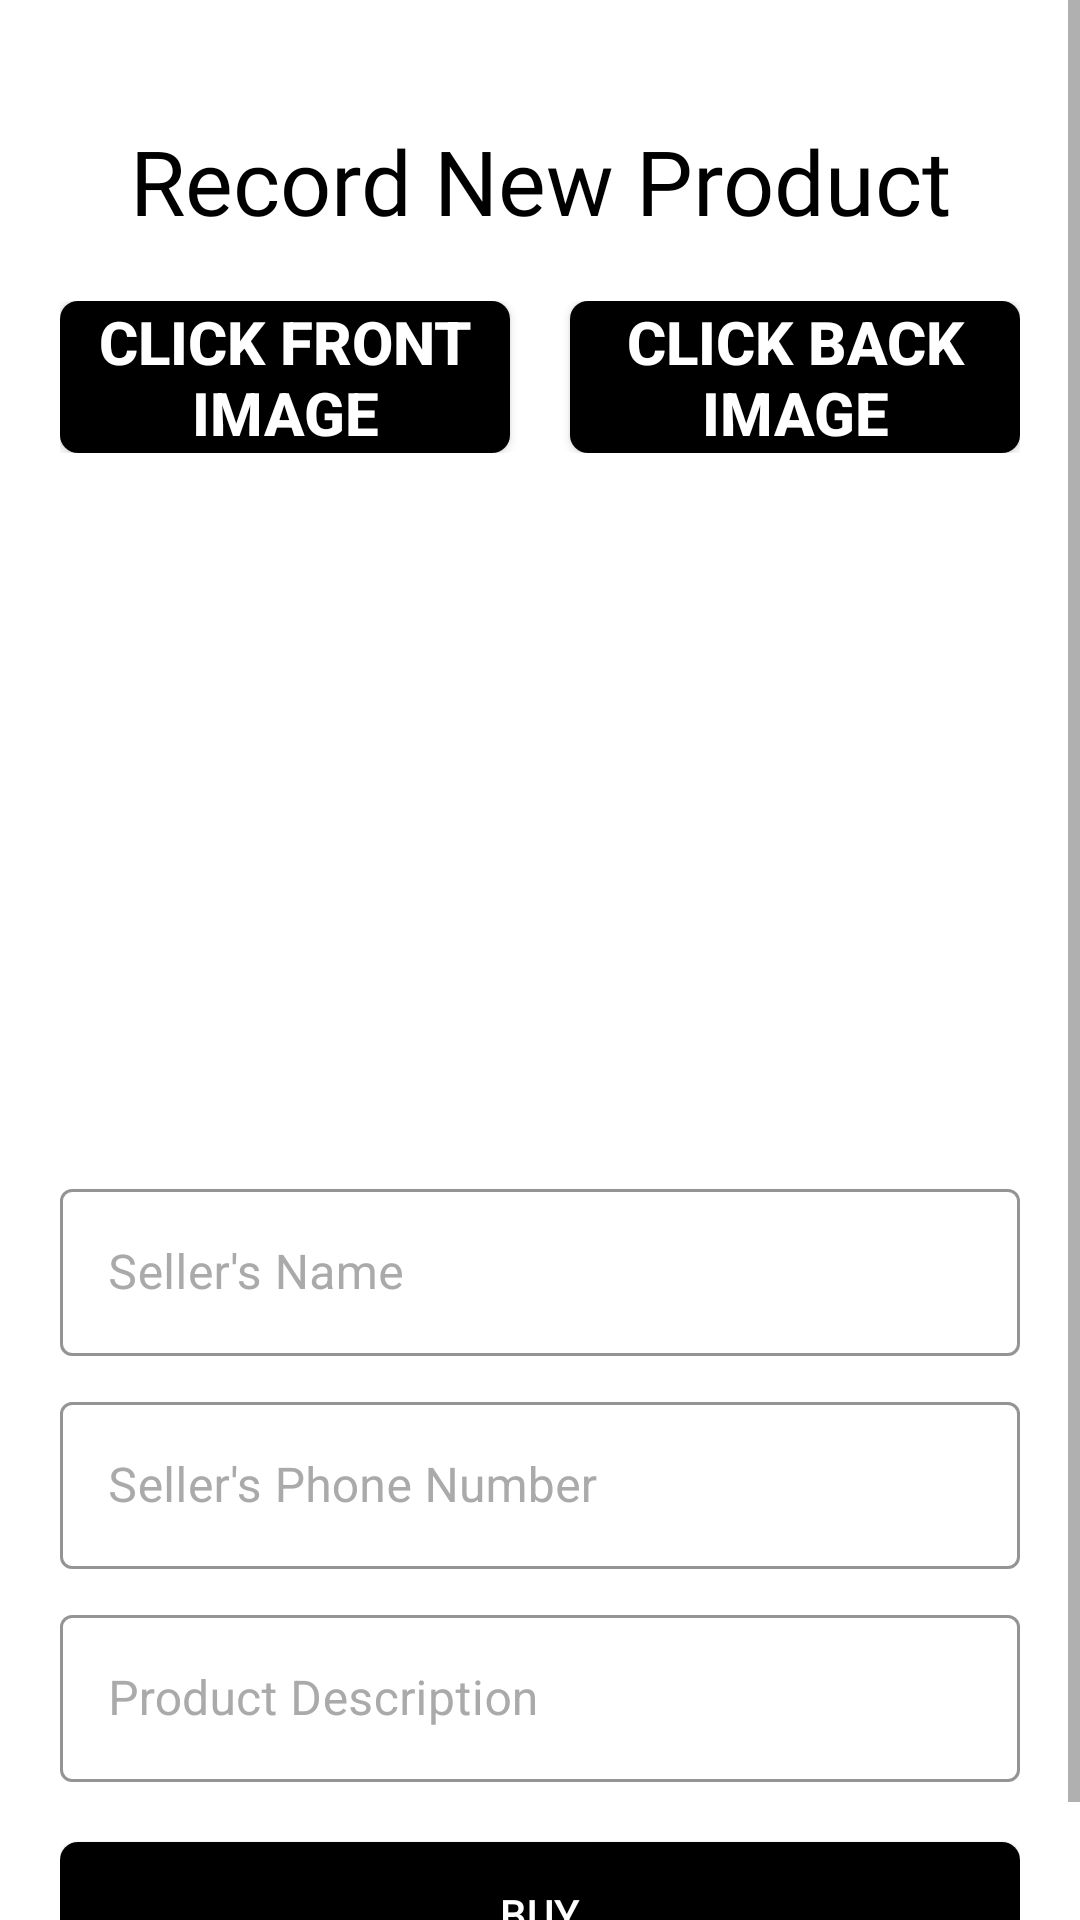

This screen was rendered from an Android layout file. Write that file and the resources it references.
<!-- AndroidManifest.xml: application theme AppTheme -->
<!-- res/layout/activity_reseller_buyer.xml -->
<?xml version="1.0" encoding="utf-8"?>
<ScrollView xmlns:android="http://schemas.android.com/apk/res/android"
    xmlns:app="http://schemas.android.com/apk/res-auto"
    android:layout_width="match_parent"
    android:layout_height="match_parent"
    android:background="#fff">

    <LinearLayout
        android:layout_width="match_parent"
        android:layout_height="wrap_content"
        android:orientation="vertical"
        android:padding="20sp"
        android:theme="@style/Theme.MaterialComponents.DayNight.DarkActionBar">


        <TextView
            android:id="@+id/textViewfortp"
            android:layout_width="match_parent"
            android:layout_height="wrap_content"
            android:layout_marginTop="20sp"
            android:fontFamily="@font/bungee"
            android:gravity="center_horizontal"
            android:text="Record New Product"
            android:textColor="@android:color/black"
            android:textSize="30sp"
            android:visibility="visible" />

        <LinearLayout
            android:layout_width="match_parent"
            android:layout_height="wrap_content"
            android:layout_marginTop="20sp"
            android:orientation="horizontal">

            <Button
                android:id="@+id/frontimgclick"
                android:layout_width="match_parent"
                android:layout_height="match_parent"
                android:layout_marginRight="10sp"
                android:layout_weight="1"
                android:background="@drawable/black_shape"
                android:gravity="center_horizontal"
                android:text="Click Front Image"
                android:textColor="#fff"
                android:textSize="20sp"
                android:textStyle="bold" />

            <Button
                android:id="@+id/backimgclick"
                android:layout_width="match_parent"
                android:layout_height="match_parent"
                android:layout_marginLeft="10sp"
                android:layout_weight="1"
                android:background="@drawable/black_shape"
                android:gravity="center_horizontal"
                android:text="Click Back Image"
                android:textColor="#fff"
                android:textSize="20sp"
                android:textStyle="bold" />

        </LinearLayout>

        <LinearLayout
            android:layout_width="match_parent"
            android:layout_height="wrap_content"
            android:orientation="horizontal"
            android:padding="20sp">

            <ImageView
                android:id="@+id/fontimageview"
                android:layout_width="match_parent"
                android:layout_height="200sp"
                android:layout_marginEnd="10sp"
                android:layout_weight="1"
                android:scaleType="centerCrop" />

            <ImageView
                android:id="@+id/backimageview"
                android:layout_width="match_parent"
                android:layout_height="200sp"
                android:layout_marginStart="10sp"
                android:layout_weight="1"
                android:contentDescription="TODO"
                android:scaleType="centerCrop" />


        </LinearLayout>

        <com.google.android.material.textfield.TextInputLayout
            android:id="@+id/sellernameas"
            style="@style/Widget.MaterialComponents.TextInputLayout.OutlinedBox"
            android:layout_width="match_parent"
            android:layout_height="wrap_content"
            android:hint="Seller's Name"
            android:textColorHint="@android:color/darker_gray"
            app:boxStrokeColor="@color/design_default_color_primary"
            app:hintTextColor="@android:color/darker_gray">

            <com.google.android.material.textfield.TextInputEditText
                android:layout_width="match_parent"
                android:layout_height="wrap_content"
                android:textColor="@android:color/black" />

        </com.google.android.material.textfield.TextInputLayout>

        <com.google.android.material.textfield.TextInputLayout
            android:id="@+id/sellerphoneas"
            style="@style/Widget.MaterialComponents.TextInputLayout.OutlinedBox"
            android:layout_width="match_parent"
            android:layout_height="wrap_content"
            android:layout_marginTop="10sp"
            android:hint="Seller's Phone Number"
            android:textColorHint="@android:color/darker_gray"
            app:boxStrokeColor="@color/design_default_color_primary"
            app:hintTextColor="@android:color/darker_gray">

            <com.google.android.material.textfield.TextInputEditText
                android:layout_width="match_parent"
                android:layout_height="wrap_content"
                android:inputType="phone"
                android:textColor="@android:color/black" />

        </com.google.android.material.textfield.TextInputLayout>

        <com.google.android.material.textfield.TextInputLayout
            android:id="@+id/productdis"
            style="@style/Widget.MaterialComponents.TextInputLayout.OutlinedBox"
            android:layout_width="match_parent"
            android:layout_height="wrap_content"
            android:layout_marginTop="10sp"
            android:hint="Product Description"
            android:textColorHint="@android:color/darker_gray"
            app:boxStrokeColor="@color/design_default_color_primary"
            app:hintTextColor="@android:color/darker_gray">

            <com.google.android.material.textfield.TextInputEditText
                android:layout_width="match_parent"
                android:layout_height="wrap_content"
                android:textColor="@android:color/black" />

        </com.google.android.material.textfield.TextInputLayout>


        <Button
            android:id="@+id/finallybuy"
            android:layout_width="match_parent"
            android:layout_height="wrap_content"
            android:layout_marginTop="20sp"
            android:background="@drawable/black_shape"
            android:text="Buy"
            android:textColor="#fff" />

    </LinearLayout>
</ScrollView>
<!-- resources referenced by this layout -->
<resources>
  <!-- drawable black_shape (drawable) -->
  <?xml version="1.0" encoding="utf-8"?>
  <shape xmlns:android="http://schemas.android.com/apk/res/android">
      <corners android:radius="6sp"/>
  
      <gradient android:startColor="#000000"
          android:endColor="#000000"/>
  </shape>
  <style name="AppTheme" parent="Theme.AppCompat.Light.DarkActionBar">
          
          <item name="colorPrimary">@color/design_default_color_primary</item>
          <item name="colorPrimaryDark">@color/design_default_color_primary</item>
          <item name="colorAccent">@color/colorAccent</item>
          <item name="android:statusBarColor">@color/design_default_color_primary</item>
      </style>
  <color name="colorAccent">#D81B60</color>
</resources>
